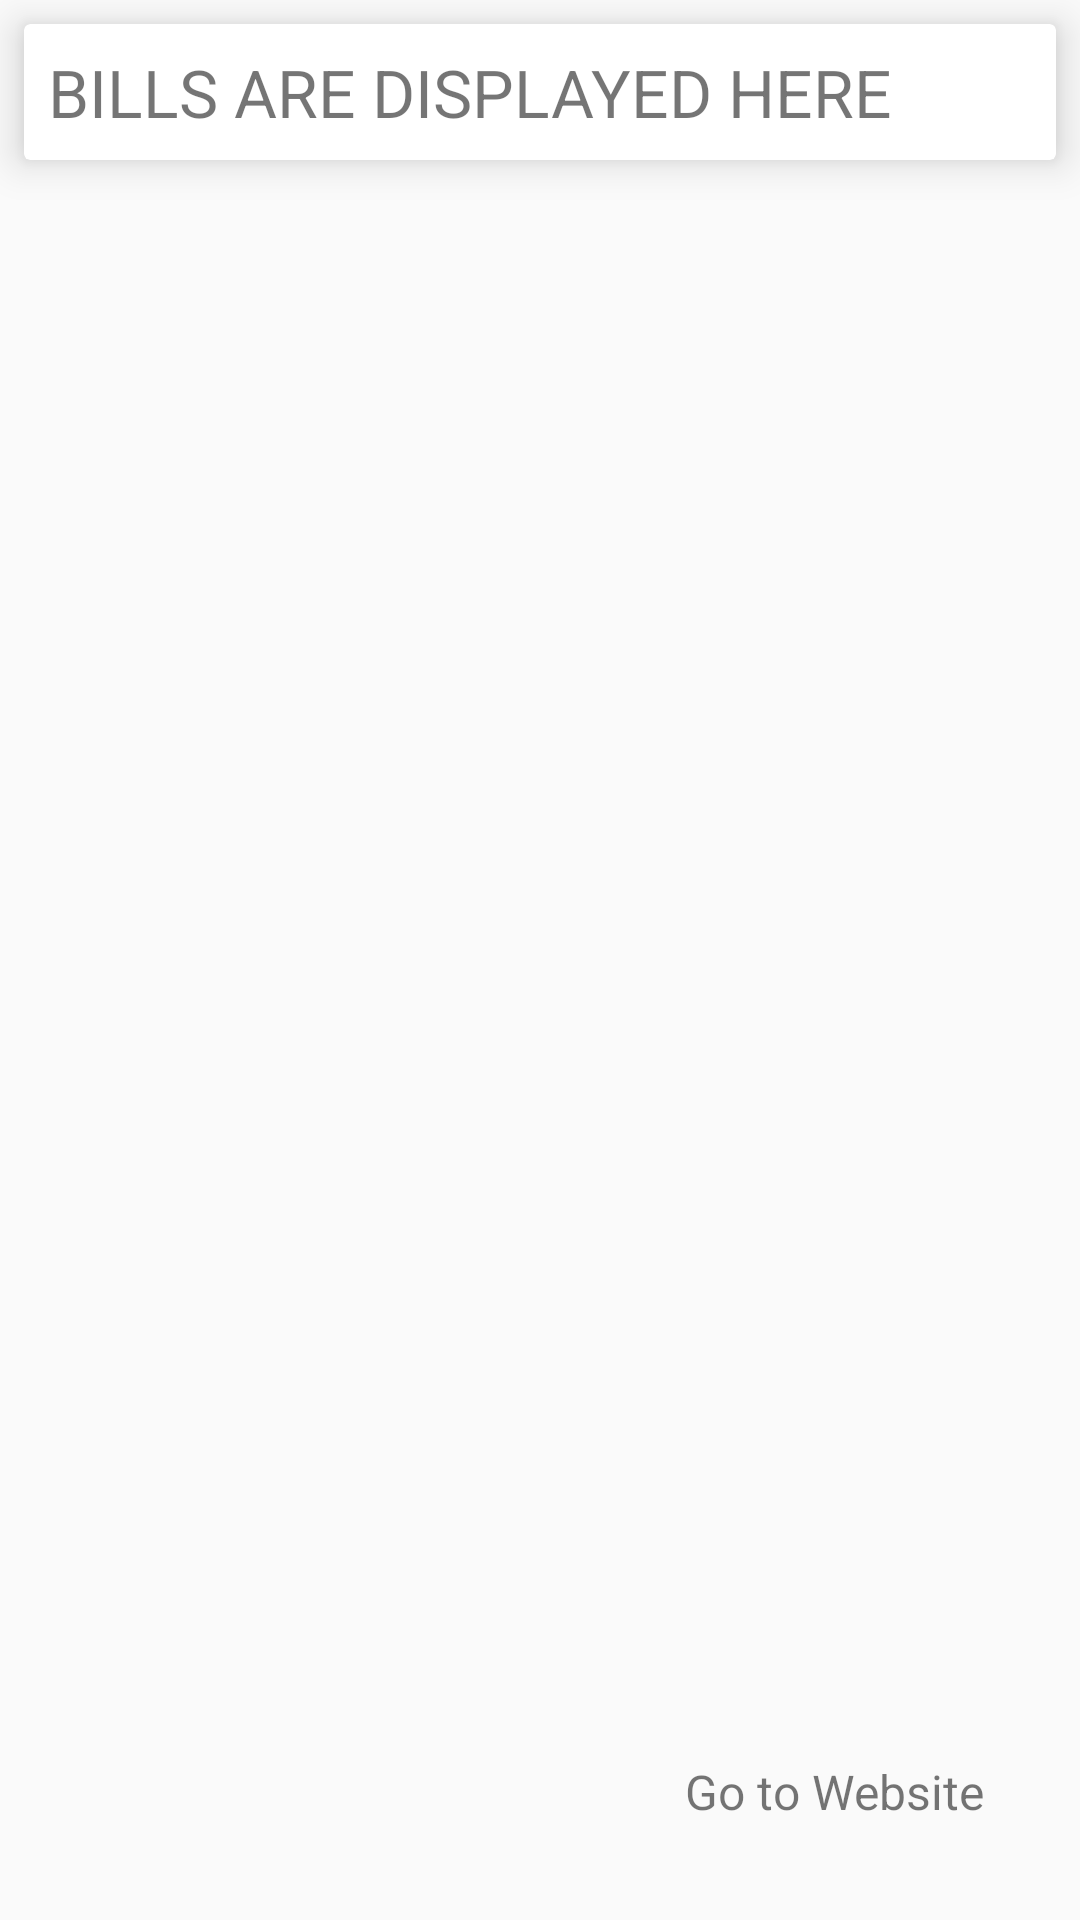

Here is an Android app screen rendered from its layout file. Give the layout XML and the strings, colors and styles it references.
<!-- AndroidManifest.xml: application theme AppTheme -->
<!-- res/layout/fragment_dashboard.xml -->
<?xml version="1.0" encoding="utf-8"?>
<RelativeLayout xmlns:android="http://schemas.android.com/apk/res/android"
    xmlns:app="http://schemas.android.com/apk/res-auto"
    xmlns:tools="http://schemas.android.com/tools"
    android:layout_width="match_parent"
    android:layout_height="match_parent"
    tools:context="com.risk.IIEST_HMS.Fragments.DashboardFragment">

    <android.support.v7.widget.CardView
        android:layout_width="match_parent"
        android:layout_height="wrap_content"
        android:layout_margin="8dp"
        app:cardCornerRadius="2dp"
        app:cardElevation="8dp">

        <TextView
            android:id="@+id/tv_dashboard"
            android:layout_width="match_parent"
            android:layout_height="wrap_content"
            android:padding="8dp"
            android:text="BILLS ARE DISPLAYED HERE"
            android:textSize="22sp" />

    </android.support.v7.widget.CardView>

    <TextView
        android:id="@+id/goto_website"
        android:layout_width="wrap_content"
        android:layout_height="wrap_content"
        android:layout_alignParentBottom="true"
        android:layout_alignParentRight="true"
        android:layout_margin="32dp"
        android:text="Go to Website"
        android:textSize="16sp" />

</RelativeLayout>
<!-- resources referenced by this layout -->
<resources>
  <style name="AppTheme" parent="@style/Theme.AppCompat.Light.DarkActionBar">
          
          <item name="colorPrimary">@color/colorPrimary</item>
          <item name="colorPrimaryDark">@color/colorPrimaryDark</item>
          <item name="colorAccent">@color/colorAccent</item>
      </style>
  <color name="colorPrimary">#3F51B5</color>
  <color name="colorPrimaryDark">#303f9f</color>
  <color name="colorAccent">#FF4081</color>
</resources>
